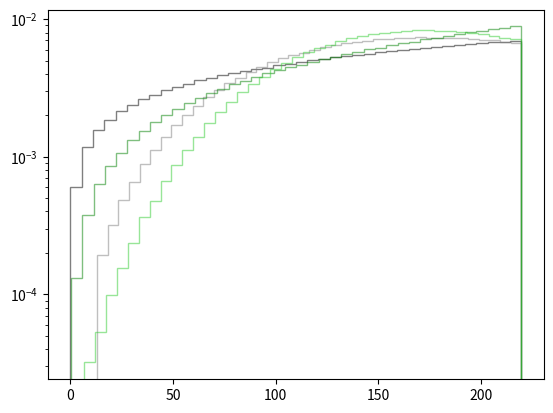

This chart was generated by the following Python code:
import numpy as np
import matplotlib.pyplot as plt
from scipy.integrate import simpson
from scipy.interpolate import UnivariateSpline
from numpy.random import random


def N_subs_resilient(DistGC, args):
    return DistGC ** args[0] * 10 ** args[1]


def N_subs_fragile(DistGC, args):
    return (((DistGC / args[0]) ** args[1]
             * np.exp(-args[2] * (DistGC - args[0]) / args[0])))


def Nr_Ntot(DistGC,
            sim_type, res_string,
            srd_last_sub):
    """
    Proportion of subhalo numbers at a certain distance of the GC.

    :param DistGC: float or array-like [kpc]
        Distance from the center of the subhalo to the
        Galactic Center (GC).

    :return: float or array-like
        Number of subhalos at a certain distance of the GC.
    """
    if res_string == 'resilient':
        if sim_type == 'dmo':
            return N_subs_resilient(DistGC,
                                    [0.54343928, -2.17672138])
        if sim_type == 'hydro':
            return N_subs_resilient(DistGC,
                                    [0.97254648, -3.08584275])

    else:
        if sim_type == 'dmo':
            return (10 ** N_subs_fragile(DistGC,
                                         [1011.38716, 0.4037927, 2.35522213])
                    * (DistGC >= srd_last_sub))
        if sim_type == 'hydro':
            return (10 ** N_subs_fragile(DistGC,
                                         [666.49179, 0.75291017, 2.90546523])
                    * (DistGC >= srd_last_sub))


plt.figure()
xxx = np.logspace(-7, np.log10(220), num=10000)
y_dmo_res = Nr_Ntot(xxx, 'dmo', 'resilient', 13.1)
y_dmo_frag = Nr_Ntot(xxx, 'dmo', 'aa', 13.1)
y_hydro_res = Nr_Ntot(xxx, 'hydro', 'resilient', 6.61)
y_hydro_frag = Nr_Ntot(xxx, 'hydro', 'aa', 6.61)


def cumulative(y, x):
    cumul = [simpson(y[:i], x=x[:i]) for i in range(1, len(x))]
    cumul /= cumul[-1]

    x_mean = (x[1:] + x[:-1])/2.

    x_min = ((np.array(cumul) - 1e-5) < 0).argmin() - 1

    return UnivariateSpline(cumul[x_min:], x_mean[x_min:],
                            s=0, k=1, ext=0)


x_muchos = random(1000000)
# print(cumulative(y_dmo_res, xxx)(0))
# print(cumulative(y_dmo_frag, xxx)(0))
# print(cumulative(y_hydro_res, xxx)(0))
# print(cumulative(y_hydro_frag, xxx)(0))
plt.hist(cumulative(y_dmo_res, xxx)(x_muchos),
         bins=40, color='k', alpha=0.5, density=True,
         histtype = 'step', fill = None)
plt.hist(cumulative(y_dmo_frag, xxx)(x_muchos),
         bins=40, color='gray', alpha=0.5, density=True,
         histtype = 'step', fill = None)
plt.hist(cumulative(y_hydro_res, xxx)(x_muchos),
         bins=40, color='g', alpha=0.5, density=True,
         histtype = 'step', fill = None)
plt.hist(cumulative(y_hydro_frag, xxx)(x_muchos),
         bins=40, color='limegreen', alpha=0.5, density=True,
         histtype = 'step', fill = None)
# plt.xscale('log')
plt.yscale('log')
# plt.xlim(6, 300)




plt.show()
